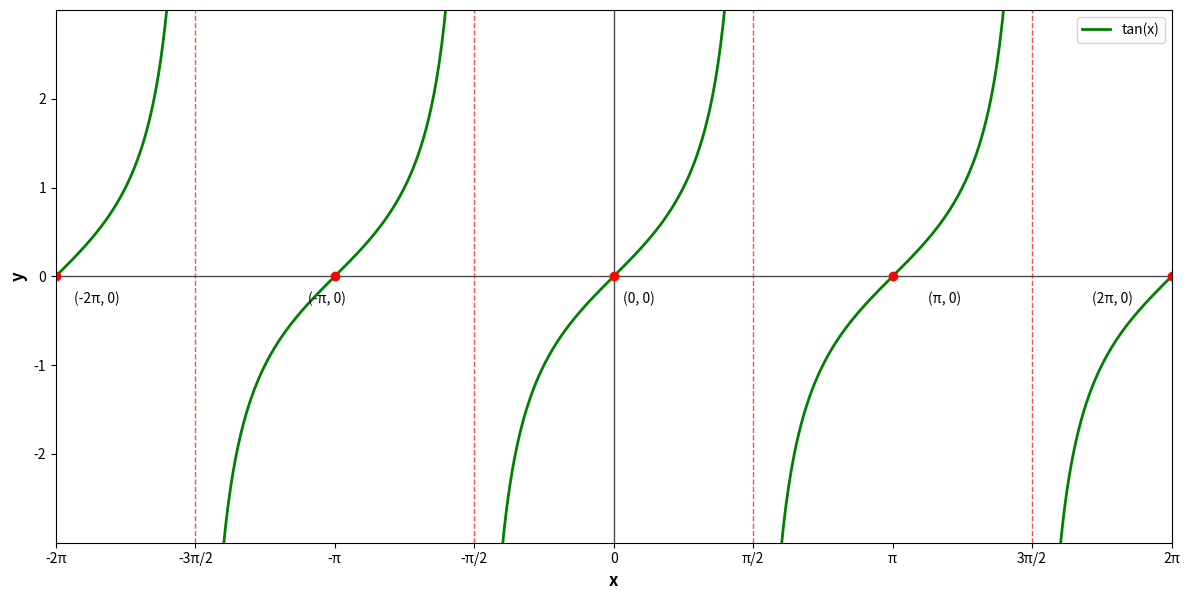

This chart was generated by the following Python code:
import matplotlib.pyplot as plt
import numpy as np

# Configuration de la figure
fig, ax = plt.subplots(1, 1, figsize=(12, 8))
ax.set_xlim(-2*np.pi, 2*np.pi)
ax.set_ylim(-3, 3)
ax.set_aspect('equal')

# Fonction tangente
x = np.linspace(-2*np.pi, 2*np.pi, 1000)
# Éviter les asymptotes verticales
x1 = np.linspace(-2*np.pi, -3*np.pi/2-0.1, 200)
x2 = np.linspace(-3*np.pi/2+0.1, -np.pi/2-0.1, 200)
x3 = np.linspace(-np.pi/2+0.1, np.pi/2-0.1, 200)
x4 = np.linspace(np.pi/2+0.1, 3*np.pi/2-0.1, 200)
x5 = np.linspace(3*np.pi/2+0.1, 2*np.pi, 200)

y1 = np.tan(x1)
y2 = np.tan(x2)
y3 = np.tan(x3)
y4 = np.tan(x4)
y5 = np.tan(x5)

# Tracer la fonction tangente par segments
ax.plot(x1, y1, 'g-', linewidth=2, label='tan(x)')
ax.plot(x2, y2, 'g-', linewidth=2)
ax.plot(x3, y3, 'g-', linewidth=2)
ax.plot(x4, y4, 'g-', linewidth=2)
ax.plot(x5, y5, 'g-', linewidth=2)

# Axes
ax.axhline(y=0, color='black', linewidth=1, alpha=0.7)
ax.axvline(x=0, color='black', linewidth=1, alpha=0.7)

# Asymptotes verticales
ax.axvline(x=-3*np.pi/2, color='red', linestyle='--', alpha=0.7, linewidth=1)
ax.axvline(x=-np.pi/2, color='red', linestyle='--', alpha=0.7, linewidth=1)
ax.axvline(x=np.pi/2, color='red', linestyle='--', alpha=0.7, linewidth=1)
ax.axvline(x=3*np.pi/2, color='red', linestyle='--', alpha=0.7, linewidth=1)

# Points clés
points_x = [-2*np.pi, -3*np.pi/2, -np.pi, -np.pi/2, 0, np.pi/2, np.pi, 3*np.pi/2, 2*np.pi]
points_y = [0, np.nan, 0, np.nan, 0, np.nan, 0, np.nan, 0]  # np.nan pour les asymptotes

for i, (px, py) in enumerate(zip(points_x, points_y)):
    if not np.isnan(py):  # Seulement pour les points définis
        ax.plot(px, py, 'ro', markersize=6)
        if i == 0:
            ax.annotate('(-2π, 0)', (px, py), xytext=(px+0.2, py-0.3), fontsize=10)
        elif i == 2:
            ax.annotate('(-π, 0)', (px, py), xytext=(px-0.3, py-0.3), fontsize=10)
        elif i == 4:
            ax.annotate('(0, 0)', (px, py), xytext=(px+0.1, py-0.3), fontsize=10)
        elif i == 6:
            ax.annotate('(π, 0)', (px, py), xytext=(px+0.4, py-0.3), fontsize=10)
        elif i == 8:
            ax.annotate('(2π, 0)', (px, py), xytext=(px-0.9, py-0.3), fontsize=10)

# Graduations sur l'axe x
x_ticks = [-2*np.pi, -3*np.pi/2, -np.pi, -np.pi/2, 0, np.pi/2, np.pi, 3*np.pi/2, 2*np.pi]
x_labels = ['-2π', '-3π/2', '-π', '-π/2', '0', 'π/2', 'π', '3π/2', '2π']
ax.set_xticks(x_ticks)
ax.set_xticklabels(x_labels, fontsize=10)

# Graduations sur l'axe y
y_ticks = [-2, -1, 0, 1, 2]
y_labels = ['-2', '-1', '0', '1', '2']
ax.set_yticks(y_ticks)
ax.set_yticklabels(y_labels, fontsize=10)

# Labels des axes
ax.set_xlabel('x', fontsize=12, fontweight='bold')
ax.set_ylabel('y', fontsize=12, fontweight='bold')

# Légende
ax.legend(loc='upper right')

# Supprimer le titre principal noir
plt.suptitle('', fontsize=0)

# Ajuster la mise en page
plt.tight_layout()

# Sauvegarder
plt.savefig('courbe_tangente.png', dpi=300, bbox_inches='tight')
plt.show()
